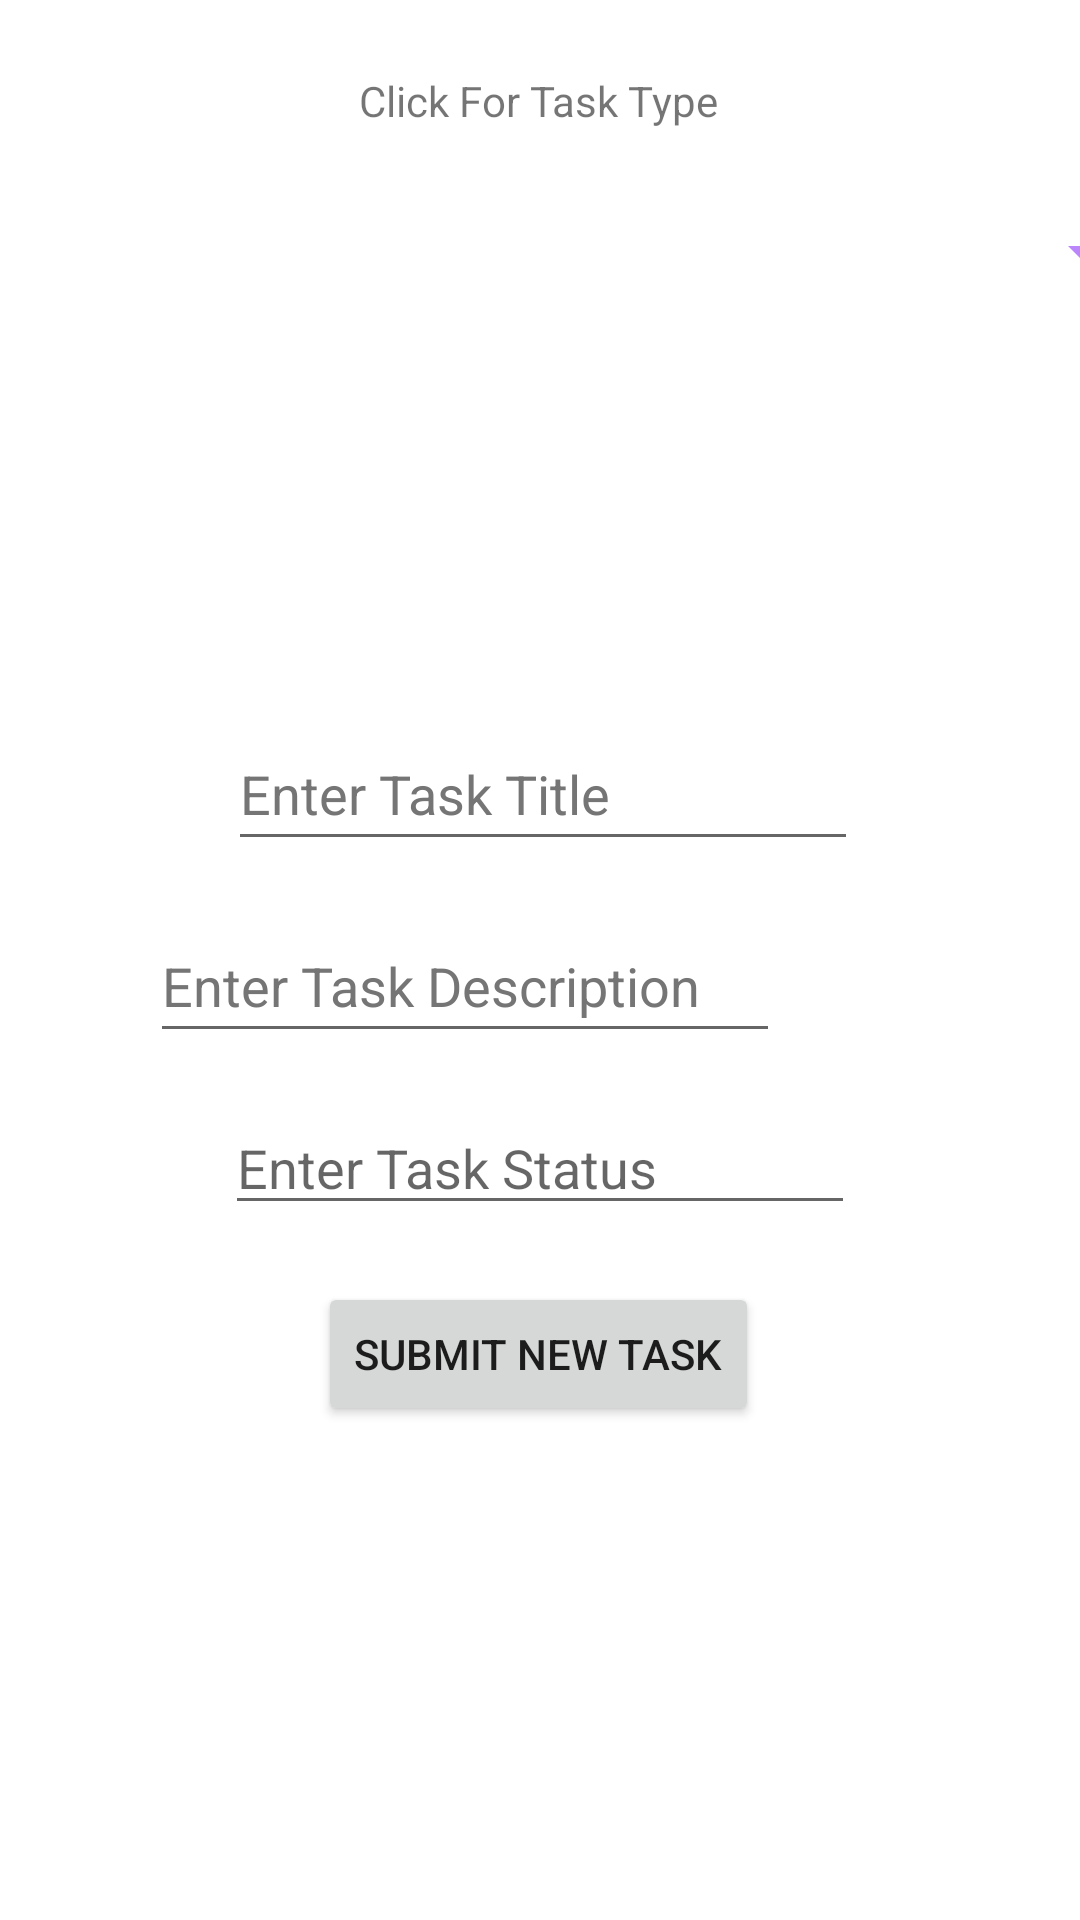

The Android layout XML behind this screen, and the referenced resources:
<!-- AndroidManifest.xml: application theme Theme.TaskMasterDemo -->
<!-- res/layout/activity_add_task.xml -->
<?xml version="1.0" encoding="utf-8"?>
<androidx.constraintlayout.widget.ConstraintLayout xmlns:android="http://schemas.android.com/apk/res/android"
    xmlns:app="http://schemas.android.com/apk/res-auto"
    xmlns:tools="http://schemas.android.com/tools"
    android:layout_width="match_parent"
    android:layout_height="match_parent"
    tools:context=".activites.AddTaskActivity">

    <Spinner
        android:id="@+id/addTaskTypeSpinner"
        android:layout_width="409dp"
        android:layout_height="wrap_content"
        android:layout_marginTop="17dp"
        android:backgroundTint="@color/purple_200"
        android:minHeight="48dp"
        app:layout_constraintEnd_toEndOf="parent"
        app:layout_constraintStart_toStartOf="parent"
        app:layout_constraintTop_toBottomOf="@+id/addTaskActivityPageTextView" />

    <EditText
        android:id="@+id/addTaskTitleInputText"
        android:layout_width="wrap_content"
        android:layout_height="wrap_content"
        android:layout_marginTop="131dp"
        android:autofillHints=""
        android:ems="10"
        android:hint="@string/enter_task_title"
        android:inputType="textPersonName"
        android:minHeight="48dp"
        android:textColorHint="#757575"
        app:layout_constraintEnd_toEndOf="parent"
        app:layout_constraintHorizontal_bias="0.507"
        app:layout_constraintStart_toStartOf="parent"
        app:layout_constraintTop_toBottomOf="@+id/addTaskTypeSpinner" />

    <Button
        android:id="@+id/addTaskTitleSubmitBttn"
        android:layout_width="wrap_content"
        android:layout_height="wrap_content"
        android:layout_marginTop="19dp"
        android:text="@string/submit_new_task"
        app:layout_constraintEnd_toEndOf="parent"
        app:layout_constraintHorizontal_bias="0.498"
        app:layout_constraintStart_toStartOf="parent"
        app:layout_constraintTop_toBottomOf="@+id/addTaskStatusInputText" />

    <EditText
        android:id="@+id/addTaskDescriptionInputText"
        android:layout_width="wrap_content"
        android:layout_height="wrap_content"
        android:layout_marginTop="16dp"
        android:layout_marginEnd="100dp"
        android:ems="10"
        android:hint="@string/enter_task_description"
        android:inputType="textPersonName"
        android:minHeight="48dp"
        android:textColorHint="#757575"
        app:layout_constraintEnd_toEndOf="parent"
        app:layout_constraintTop_toBottomOf="@+id/addTaskTitleInputText"
        android:autofillHints="" />

    <TextView
        android:id="@+id/addTaskActivityPageTextView"
        android:layout_width="wrap_content"
        android:layout_height="wrap_content"
        android:layout_marginTop="24dp"
        android:text="@string/click_for_task_type"
        app:layout_constraintEnd_toEndOf="parent"
        app:layout_constraintHorizontal_bias="0.498"
        app:layout_constraintStart_toStartOf="parent"
        app:layout_constraintTop_toTopOf="parent" />

    <EditText
        android:id="@+id/addTaskStatusInputText"
        android:layout_width="wrap_content"
        android:layout_height="wrap_content"
        android:layout_marginTop="16dp"
        android:layout_marginBottom="19dp"
        android:ems="10"
        android:hint="Enter Task Status"
        android:inputType="textPersonName"
        app:layout_constraintBottom_toTopOf="@+id/addTaskTitleSubmitBttn"
        app:layout_constraintEnd_toEndOf="parent"
        app:layout_constraintStart_toStartOf="parent"
        app:layout_constraintTop_toBottomOf="@+id/addTaskDescriptionInputText" />

</androidx.constraintlayout.widget.ConstraintLayout>
<!-- resources referenced by this layout -->
<resources>
  <string name="click_for_task_type">Click For Task Type</string>
  <string name="enter_task_description">Enter Task Description</string>
  <string name="enter_task_title">Enter Task Title</string>
  <string name="submit_new_task">Submit New Task</string>
  <style name="Theme.TaskMasterDemo" parent="Theme.MaterialComponents.DayNight.DarkActionBar">
          
          <item name="colorPrimary">@color/purple_500</item>
          <item name="colorPrimaryVariant">@color/purple_700</item>
          <item name="colorOnPrimary">@color/white</item>
          
          <item name="colorSecondary">@color/teal_200</item>
          <item name="colorSecondaryVariant">@color/teal_700</item>
          <item name="colorOnSecondary">@color/black</item>
          
          <item name="android:statusBarColor" tools:targetApi="l">?attr/colorPrimaryVariant</item>
          
      </style>
  <!-- not gathered from this repository: default colours our renderer supplied (Android Studio template values) -->
  <color name="purple_200">#FFBB86FC</color>
  <color name="purple_500">#FF6200EE</color>
  <color name="purple_700">#FF3700B3</color>
  <color name="teal_200">#FF03DAC5</color>
  <color name="teal_700">#FF018786</color>
  <color name="black">#FF000000</color>
  <color name="white">#FFFFFFFF</color>
</resources>
